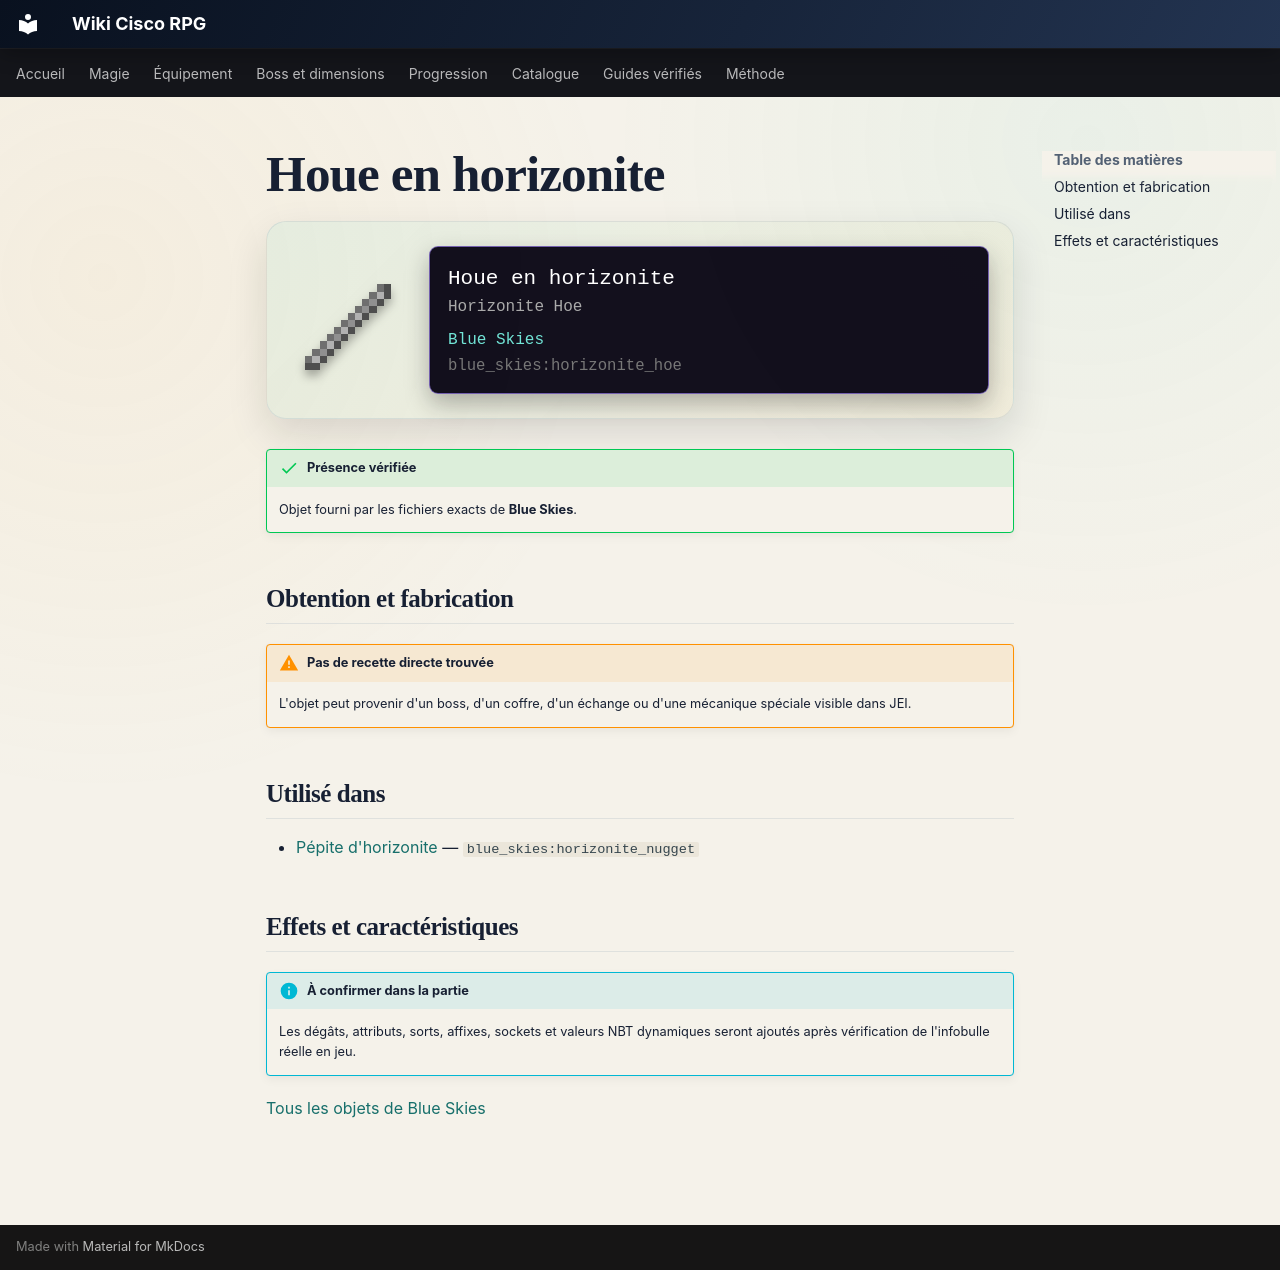

repository: Kloups-Dev/wiki-cisco-rpg · page: catalogue/objets/blue_skies/horizonite_hoe/index.html · generator: mkdocs

# Houe en horizonite

<div class="mc-item-showcase">
<img class="mc-item-icon" src="../../../../assets/generated/items/blue_skies/horizonite_hoe.png" alt="Houe en horizonite">
<div class="mc-tooltip-card">
<div class="mc-tooltip-card__name">Houe en horizonite</div>
<div class="mc-tooltip-card__alias">Horizonite Hoe</div>
<div class="mc-tooltip-card__mod">Blue Skies</div>
<div class="mc-tooltip-card__id">blue_skies:horizonite_hoe</div>
</div>
</div>

!!! success "Présence vérifiée"
    Objet fourni par les fichiers exacts de **Blue Skies**.

## Obtention et fabrication

!!! warning "Pas de recette directe trouvée"
    L'objet peut provenir d'un boss, d'un coffre, d'un échange ou d'une mécanique spéciale visible dans JEI.

## Utilisé dans

- [Pépite d'horizonite](../../../catalogue/objets/blue_skies/horizonite_nugget.md) — <code>blue_skies:horizonite_nugget</code>

## Effets et caractéristiques

!!! info "À confirmer dans la partie"
    Les dégâts, attributs, sorts, affixes, sockets et valeurs NBT dynamiques seront ajoutés après vérification de l'infobulle réelle en jeu.

[Tous les objets de Blue Skies](../../../contenu/blue-skies.md)
